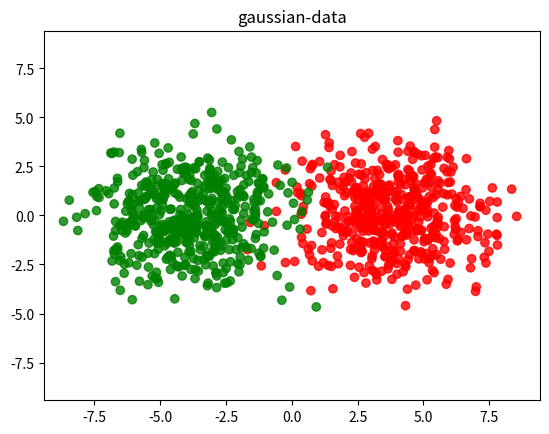
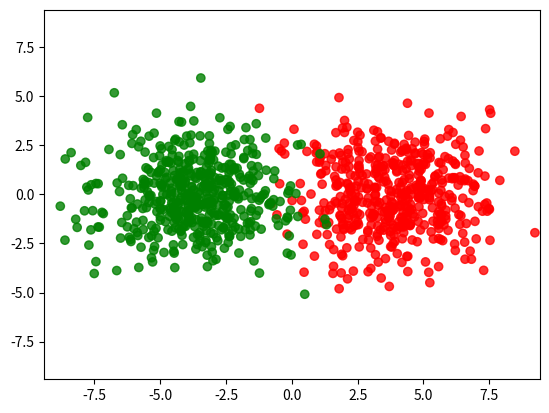

The script that saved these images, in order:
import numpy as np 
import matplotlib.pyplot as plt 
import numpy.random as random
from math import pi as pi 
import sys 
import os 

train_labels = []
s1 = np.random.multivariate_normal(np.array([1.2*pi,0]), np.array([[1*pi,0],[0,1*pi]]), 500)
train_labels.extend([1]*500)
s2 = np.random.multivariate_normal(np.array([-1.2*pi,0]), np.array([[1*pi,0],[0,1*pi]]), 500)
train_labels.extend([0]*500)
train_data = np.concatenate((s1, s2), axis=0)


fig1 = plt.figure()

viz_color = ['r' if i else 'g' for i in train_labels]
plt.scatter(train_data[:,0], train_data[:,1], c=viz_color, alpha=0.8)
plt.title('gaussian-data')
plt.xlim([-3*pi, 3*pi])
plt.ylim([-3*pi, 3*pi])
# fig1.savefig('plots_dir/gaussian-data-train.pdf')
# fig1.savefig('plots_dir/gaussian-data-train.png')


# Test data
test_labels = []
s1 = np.random.multivariate_normal(np.array([1.2*pi,0]), np.array([[1*pi,0],[0,1*pi]]), 500)
test_labels.extend([1]*500)
s2 = np.random.multivariate_normal(np.array([-1.2*pi,0]), np.array([[1*pi,0],[0,1*pi]]), 500)
test_labels.extend([0]*500)
test_data = np.concatenate((s1, s2), axis=0)

viz_color = ['r' if i else 'g' for i in test_labels]
plt.figure()
plt.scatter(test_data[:,0], test_data[:,1], c=viz_color, alpha=0.8)
plt.xlim([-3*pi, 3*pi])
plt.ylim([-3*pi, 3*pi])
# # Saving data
# np.save('synth-data/gaussian-data-train.npy', train_data)
# np.save('synth-data/gaussian-label-train.npy', train_labels)
# np.save('synth-data/gaussian-data-test.npy', test_data)
# np.save('synth-data/gaussian-label-test.npy', test_labels)
plt.show()
